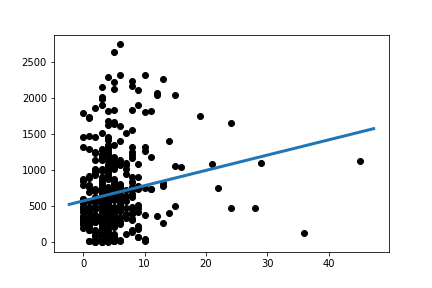

The file beside this chart, header and first rows:
Slope:	21.34783900756019
Intercept:	567.6
R_value:	0.1771
P_value:	0.0003204
